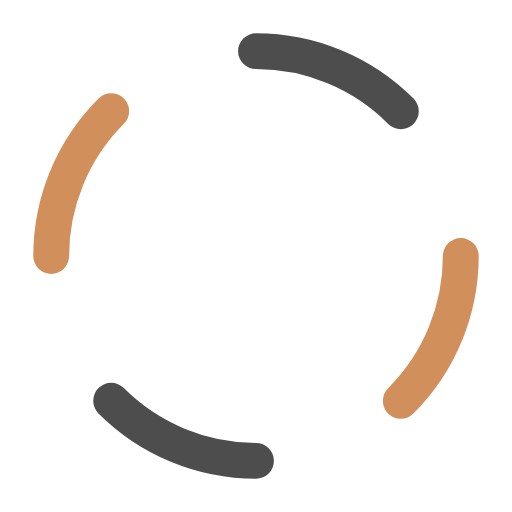
t = 0.00 s
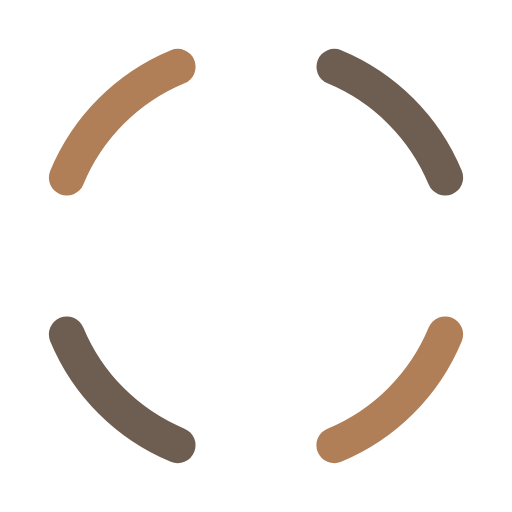
t = 0.20 s
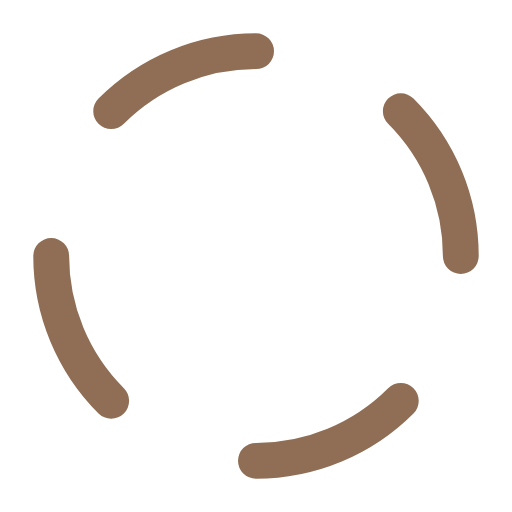
t = 0.40 s
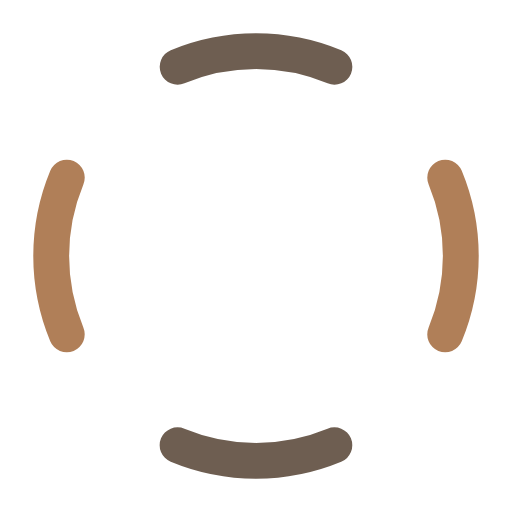
t = 0.60 s

The animated SVG that drew these frames (rendered in a browser with its animation timeline set to each time). Animation: 5 SMIL elements (animate=4,animateTransform=1); one cycle of 0.80 s, repeats indefinitely.

<svg class="lds-dash-ring" width="120px"  height="120px"  xmlns="http://www.w3.org/2000/svg" xmlns:xlink="http://www.w3.org/1999/xlink" viewBox="0 0 100 100" preserveAspectRatio="xMidYMid" style="background: none;"><g transform="rotate(44.991 50 50)">
  <animateTransform attributeName="transform" type="rotate" values="0 50 50;90 50 50" keyTimes="0;1" dur="0.8s" repeatCount="indefinite"></animateTransform><circle cx="50" cy="50" r="40" stroke="#D18F5C" fill="none" stroke-dasharray="31.41592653589793 251.32741228718345" stroke-linecap="round" stroke-width="7" transform="rotate(0 50 50)">
  <animate attributeName="stroke" values="#D18F5C;#4d4d4d" keyTimes="0;1" dur="0.8s" repeatCount="indefinite"></animate>
</circle><circle cx="50" cy="50" r="40" stroke="#4d4d4d" fill="none" stroke-dasharray="31.41592653589793 251.32741228718345" stroke-linecap="round" stroke-width="7" transform="rotate(90 50 50)">
  <animate attributeName="stroke" values="#4d4d4d;#d18f5c" keyTimes="0;1" dur="0.8s" repeatCount="indefinite"></animate>
</circle><circle cx="50" cy="50" r="40" stroke="#d18f5c" fill="none" stroke-dasharray="31.41592653589793 251.32741228718345" stroke-linecap="round" stroke-width="7" transform="rotate(180 50 50)">
  <animate attributeName="stroke" values="#d18f5c;#4d4d4d" keyTimes="0;1" dur="0.8s" repeatCount="indefinite"></animate>
</circle><circle cx="50" cy="50" r="40" stroke="#4d4d4d" fill="none" stroke-dasharray="31.41592653589793 251.32741228718345" stroke-linecap="round" stroke-width="7" transform="rotate(270 50 50)">
  <animate attributeName="stroke" values="#4d4d4d;#D18F5C" keyTimes="0;1" dur="0.8s" repeatCount="indefinite"></animate>
</circle></g></svg>